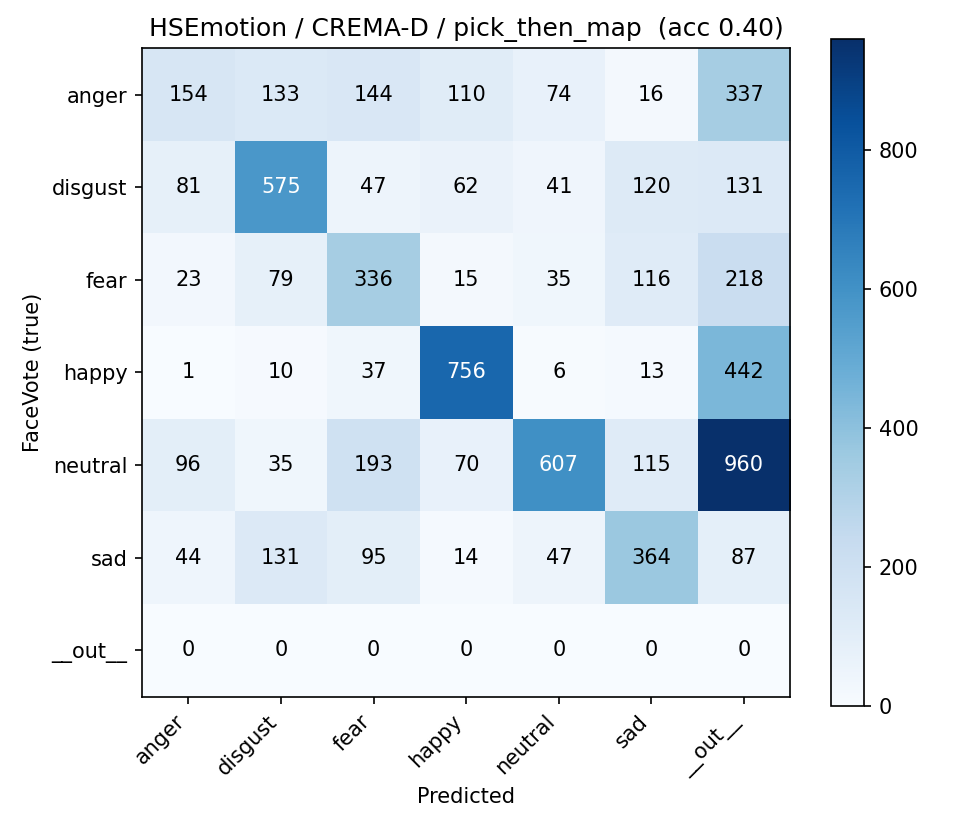

Source data for this figure (header and first rows):
anger, disgust, fear, happy, neutral, sad, __out__
154, 133, 144, 110, 74, 16, 337
81, 575, 47, 62, 41, 120, 131
23, 79, 336, 15, 35, 116, 218
1, 10, 37, 756, 6, 13, 442
96, 35, 193, 70, 607, 115, 960
44, 131, 95, 14, 47, 364, 87
0, 0, 0, 0, 0, 0, 0
